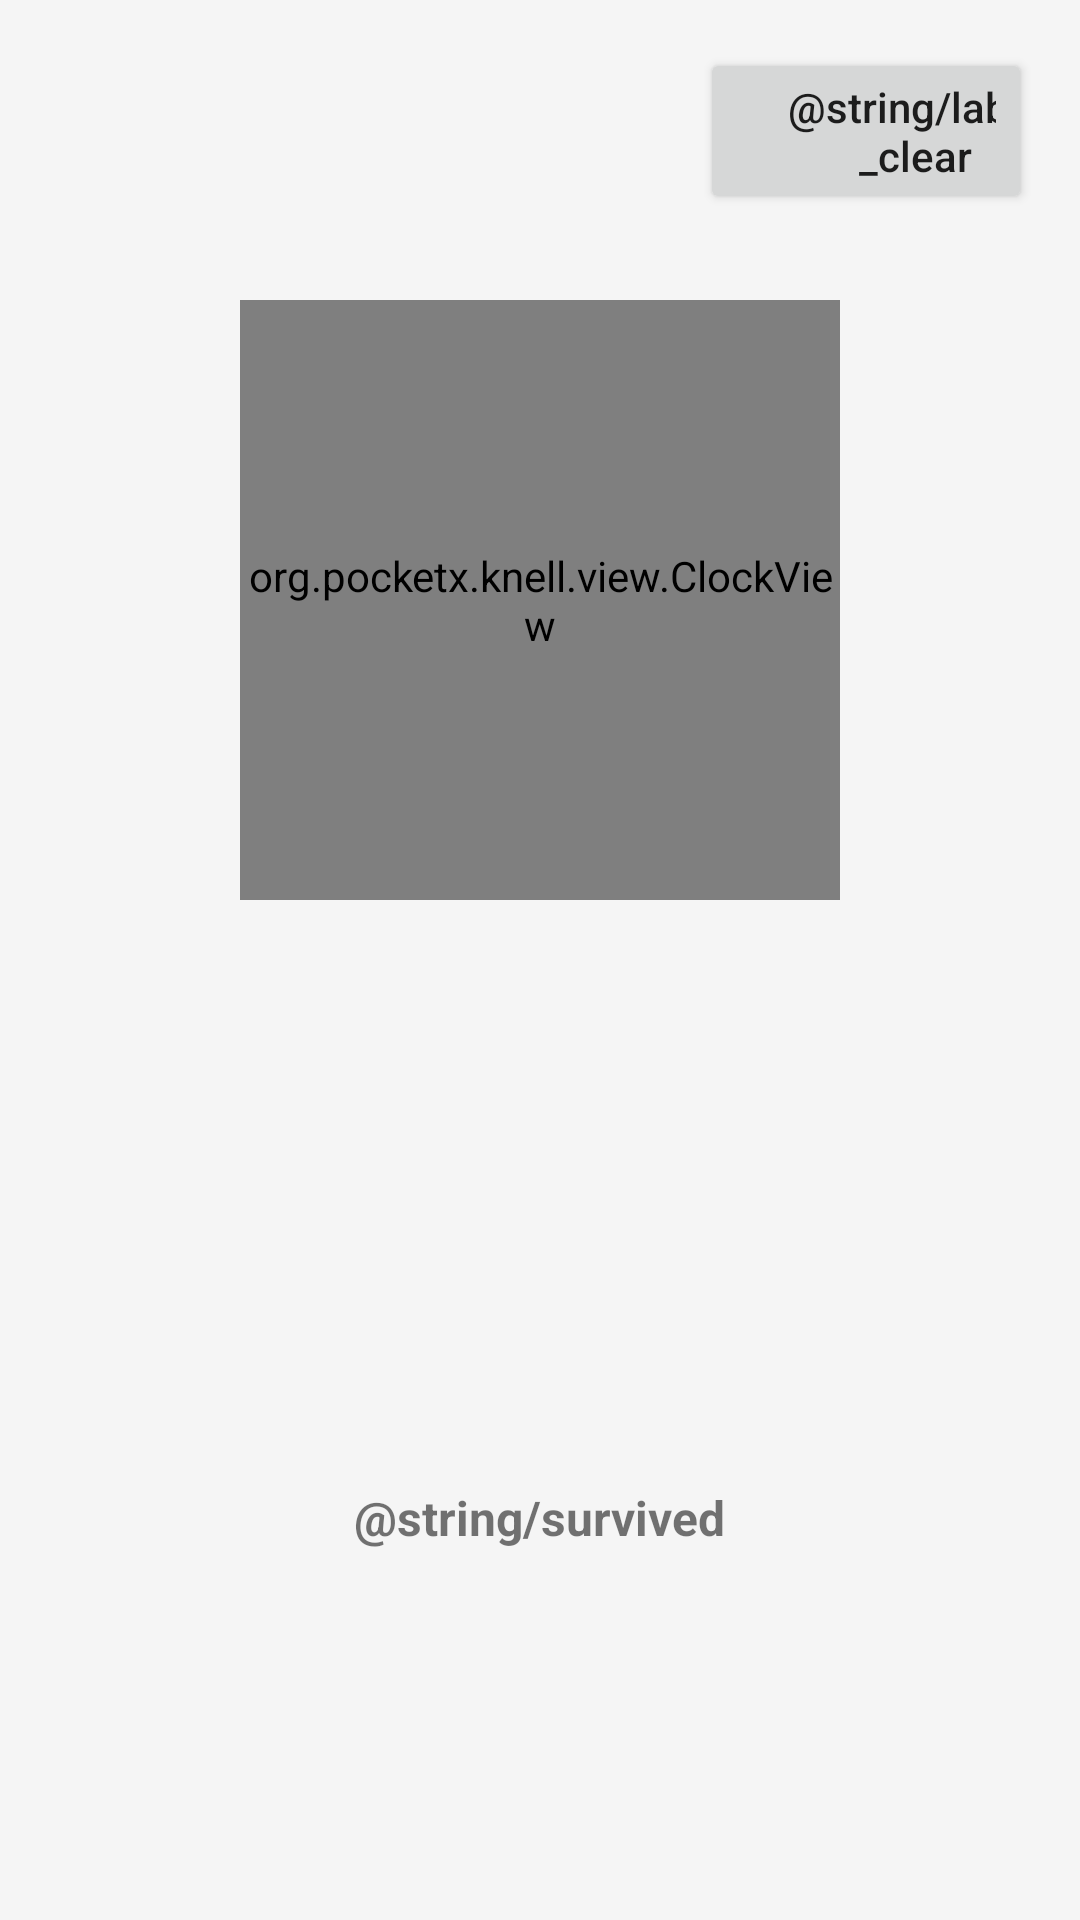

Produce the Android XML layout that renders to this screen, including the resource entries it uses.
<!-- AndroidManifest.xml: application theme AppTheme -->
<!-- res/layout/activity_knell.xml -->
<?xml version="1.0" encoding="utf-8"?>
<androidx.constraintlayout.widget.ConstraintLayout xmlns:android="http://schemas.android.com/apk/res/android"
    xmlns:app="http://schemas.android.com/apk/res-auto"
    xmlns:tools="http://schemas.android.com/tools"
    android:layout_width="match_parent"
    android:layout_height="match_parent"
    android:background="@color/backgroundColor">

    <Button
        android:id="@+id/clear_button"
        android:layout_width="0dp"
        android:layout_height="wrap_content"
        android:layout_margin="16dp"
        android:text="@string/label_clear"
        android:textAllCaps="false"
        app:layout_constraintDimensionRatio="2:1"
        app:layout_constraintEnd_toEndOf="parent"
        app:layout_constraintTop_toTopOf="parent" />

    <org.example.knell.view.ClockView
        android:id="@+id/clock_view"
        android:layout_width="200dp"
        android:layout_height="200dp"
        android:layout_marginTop="100dp"
        app:layout_constraintEnd_toEndOf="parent"
        app:layout_constraintStart_toStartOf="parent"
        app:layout_constraintTop_toTopOf="parent" />

    <TextView
        android:layout_width="wrap_content"
        android:layout_height="wrap_content"
        android:layout_marginTop="20dp"
        android:layout_marginBottom="40dp"
        android:text="@string/survived"
        android:textSize="16sp"
        android:textStyle="bold"
        app:layout_constraintBottom_toTopOf="@id/years_view"
        app:layout_constraintEnd_toEndOf="parent"
        app:layout_constraintStart_toStartOf="parent" />


    <TextView
        android:id="@+id/years_view"
        android:layout_width="0dp"
        android:layout_height="wrap_content"
        android:gravity="center"
        android:textSize="16sp"
        app:layout_constraintBottom_toTopOf="@id/days_view"
        app:layout_constraintEnd_toStartOf="@+id/months_view"
        app:layout_constraintHorizontal_chainStyle="spread"
        app:layout_constraintStart_toStartOf="parent"
        tools:text="1\n年" />

    <TextView
        android:id="@+id/months_view"
        android:layout_width="0dp"
        android:layout_height="0dp"
        android:gravity="center"
        android:textSize="16sp"
        app:layout_constraintBottom_toBottomOf="@id/years_view"
        app:layout_constraintEnd_toStartOf="@+id/weeks_view"
        app:layout_constraintStart_toEndOf="@id/years_view"
        app:layout_constraintTop_toTopOf="@id/years_view"
        tools:text="1\n月" />

    <TextView
        android:id="@+id/weeks_view"
        android:layout_width="0dp"
        android:layout_height="0dp"
        android:gravity="center"
        android:textSize="16sp"
        app:layout_constraintBottom_toBottomOf="@id/years_view"
        app:layout_constraintEnd_toEndOf="parent"
        app:layout_constraintStart_toEndOf="@id/months_view"
        app:layout_constraintTop_toTopOf="@id/years_view"
        tools:text="1\n周" />

    <TextView
        android:id="@+id/days_view"
        android:layout_width="0dp"
        android:layout_height="wrap_content"
        android:layout_marginBottom="40dp"
        android:gravity="center"
        android:textSize="16sp"
        app:layout_constraintBottom_toBottomOf="parent"
        app:layout_constraintEnd_toStartOf="@+id/hours_view"
        app:layout_constraintHorizontal_chainStyle="spread"
        app:layout_constraintStart_toStartOf="parent"
        tools:text="1\n日" />

    <TextView
        android:id="@+id/hours_view"
        android:layout_width="0dp"
        android:layout_height="0dp"
        android:gravity="center"
        android:textSize="16sp"
        app:layout_constraintBottom_toBottomOf="@id/days_view"
        app:layout_constraintEnd_toStartOf="@+id/minutes_view"
        app:layout_constraintStart_toEndOf="@id/days_view"
        app:layout_constraintTop_toTopOf="@id/days_view"
        tools:text="1\n时" />

    <TextView
        android:id="@+id/minutes_view"
        android:layout_width="0dp"
        android:layout_height="0dp"
        android:gravity="center"
        android:textSize="16sp"
        app:layout_constraintBottom_toBottomOf="@id/days_view"
        app:layout_constraintEnd_toEndOf="parent"
        app:layout_constraintStart_toEndOf="@id/hours_view"
        app:layout_constraintTop_toTopOf="@id/days_view"
        tools:text="1\n分" />

</androidx.constraintlayout.widget.ConstraintLayout>
<!-- resources referenced by this layout -->
<resources>
  <color name="backgroundColor">#F5F5F5</color>
</resources>
